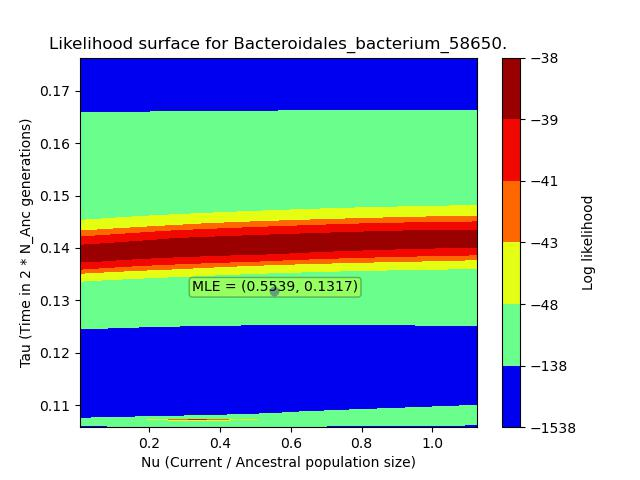

The file beside this chart, header and first rows:
, X, Y, Z
0, 0.005653, 0.1058, -151.9
1, 0.005653, 0.1072, -151.9
2, 0.005653, 0.1087, -151.9
3, 0.005653, 0.1101, -151.9
4, 0.005653, 0.1116, -151.9
5, 0.005653, 0.113, -151.9
6, 0.005653, 0.1144, -151.9
7, 0.005653, 0.1159, -151.9
8, 0.005653, 0.1173, -151.9
9, 0.005653, 0.1187, -151.9
10, 0.005653, 0.1202, -151.9
11, 0.005653, 0.1216, -151.9
12, 0.005653, 0.1231, -151.9
13, 0.005653, 0.1245, -151.9
14, 0.005653, 0.1259, -151.9
15, 0.005653, 0.1274, -151.9
16, 0.005653, 0.1288, -151.9
17, 0.005653, 0.1303, -151.9
18, 0.005653, 0.1317, -151.9
19, 0.005653, 0.1331, -151.9
20, 0.005653, 0.1346, -151.9
21, 0.005653, 0.136, -151.9
22, 0.005653, 0.1375, -151.9
23, 0.005653, 0.1389, -151.9
24, 0.005653, 0.1403, -151.9
25, 0.005653, 0.1418, -151.9
26, 0.005653, 0.1432, -151.9
27, 0.005653, 0.1447, -151.9
28, 0.005653, 0.1461, -151.9
29, 0.005653, 0.1475, -151.9
30, 0.005653, 0.149, -151.9
31, 0.005653, 0.1504, -151.9
32, 0.005653, 0.1519, -151.9
33, 0.005653, 0.1533, -151.9
34, 0.005653, 0.1547, -151.9
35, 0.005653, 0.1562, -151.9
36, 0.005653, 0.1576, -151.9
37, 0.005653, 0.1591, -151.9
38, 0.005653, 0.1605, -151.9
39, 0.005653, 0.1619, -151.9
40, 0.005653, 0.1634, -151.9
41, 0.005653, 0.1648, -151.9
42, 0.005653, 0.1662, -151.9
43, 0.005653, 0.1677, -151.9
44, 0.005653, 0.1691, -151.9
45, 0.005653, 0.1706, -151.9
46, 0.005653, 0.172, -151.9
47, 0.005653, 0.1734, -151.9
48, 0.005653, 0.1749, -151.9
49, 0.005653, 0.1763, -151.9
50, 0.0285, 0.1058, -87.31
51, 0.0285, 0.1072, -80.48
52, 0.0285, 0.1087, -74.26
53, 0.0285, 0.1101, -68.65
54, 0.0285, 0.1116, -63.63
55, 0.0285, 0.113, -59.19
56, 0.0285, 0.1144, -55.29
57, 0.0285, 0.1159, -51.92
58, 0.0285, 0.1173, -49.07
59, 0.0285, 0.1187, -46.69
... 2,440 more rows
